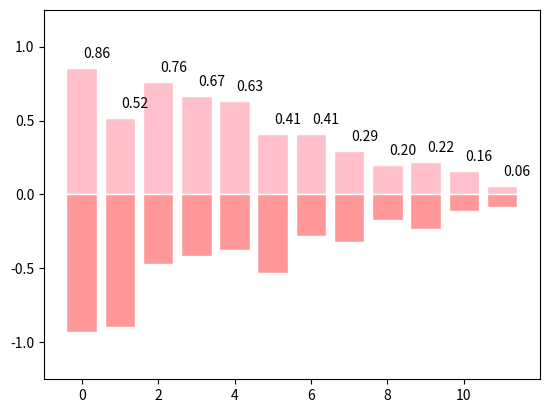

The script that saved this image:
import matplotlib.pyplot as plt
import numpy as np

#X = np.arange(n)
n = 12
X = np.arange(n)

Y1 = (1 - X / float(n)) * np.random.uniform(0.5, 1.0, n)
Y2 = (1 - X / float(n)) * np.random.uniform(0.5, 1.0, n)
#plt.bar(X, +Y1, facecolor='#9999ff', edgecolor='white')
plt.bar(X, +Y1, facecolor='pink', edgecolor='white')
plt.bar(X, -Y2, facecolor='#ff9999', edgecolor='white')
for x, y in zip(X, Y1):
    plt.text(x + 0.4, y + 0.05, '%.2f' % y, ha='center', va='bottom')
    plt.ylim(-1.25, +1.25)

plt.show()

#ha-->horizontal axis
